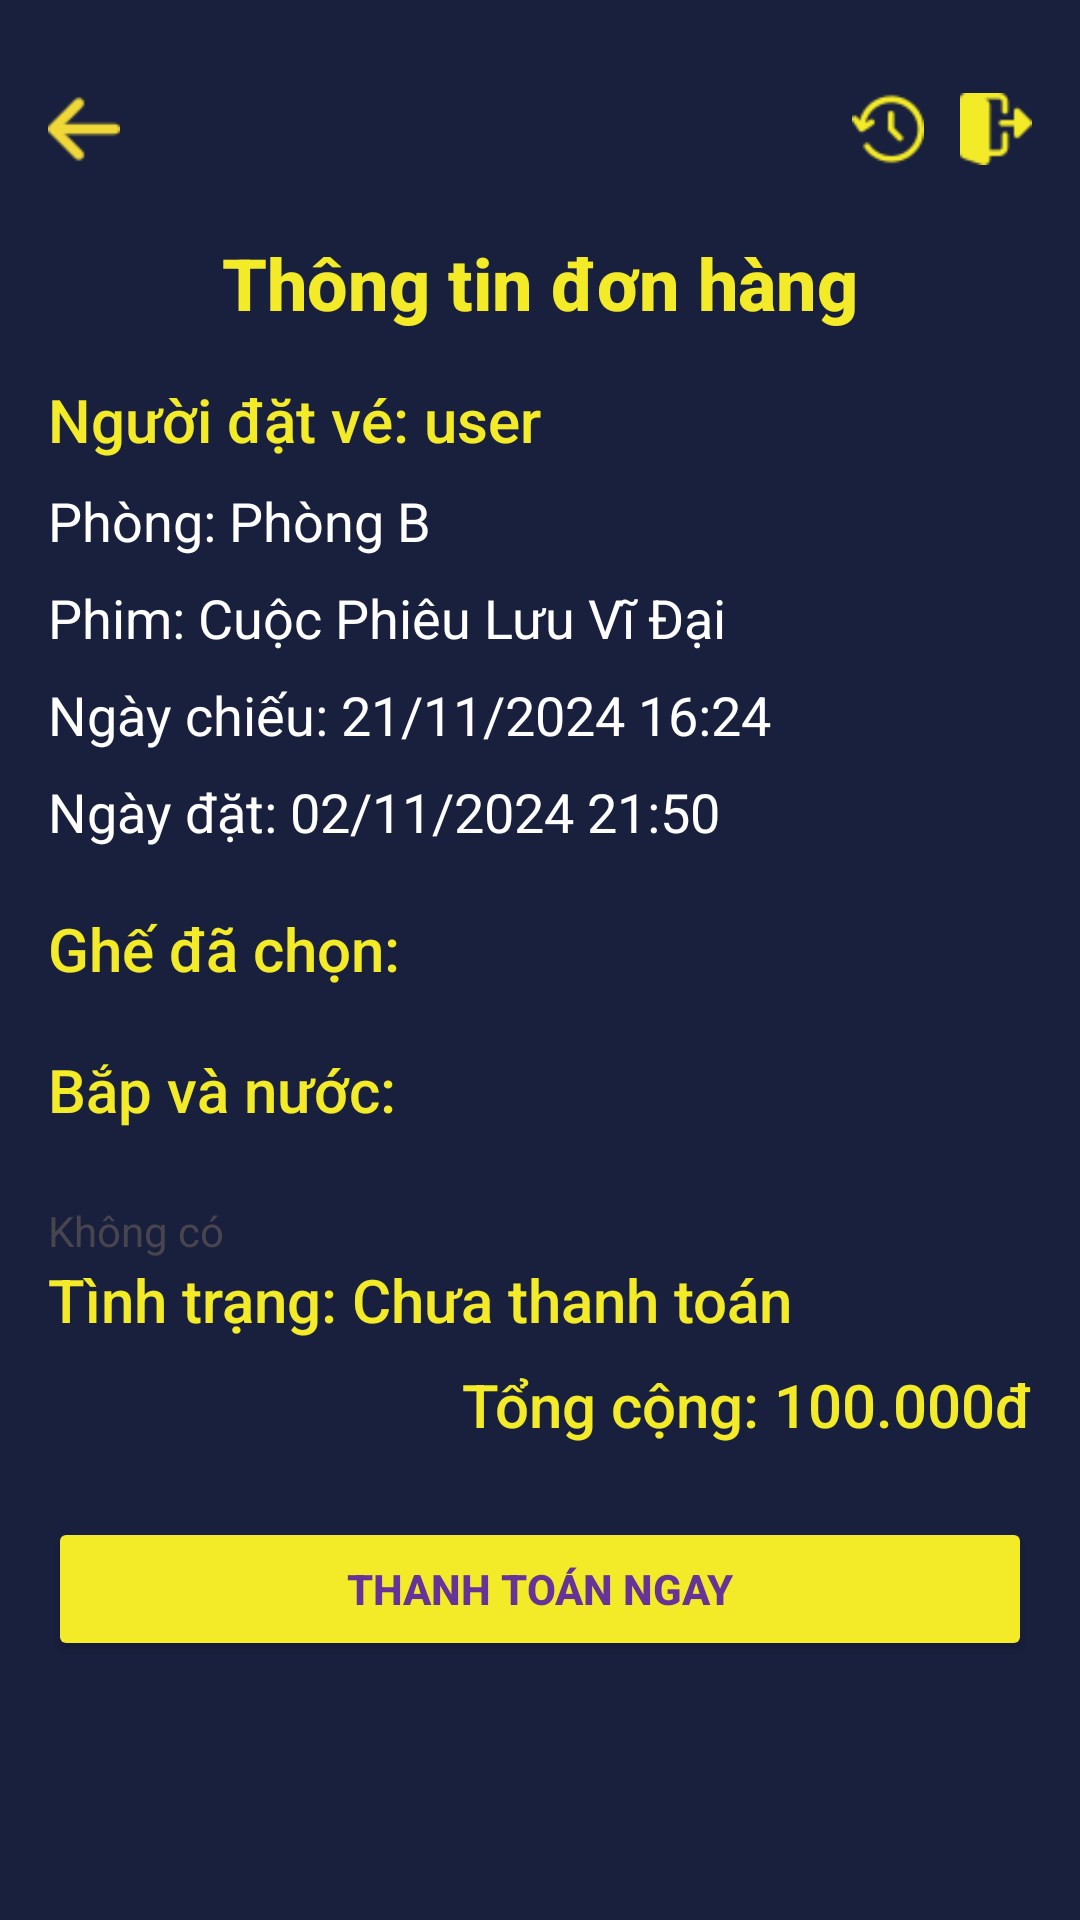

Reconstruct the res/layout file that produces this screen, plus the resources it refers to.
<!-- AndroidManifest.xml: application theme Theme.PRM392_Cinema -->
<!-- res/layout/activity_order_payment.xml -->
<?xml version="1.0" encoding="utf-8"?>
<ScrollView xmlns:android="http://schemas.android.com/apk/res/android"
    xmlns:app="http://schemas.android.com/apk/res-auto"
    xmlns:flexbox="http://schemas.android.com/apk/res-auto"
    xmlns:tools="http://schemas.android.com/tools"
    android:layout_width="match_parent"
    android:layout_height="match_parent"
    android:background="#19203e"
    android:fillViewport="true"
    android:fitsSystemWindows="true"
    android:padding="16dp"
    tools:context=".OrderPaymentActivity">

    <LinearLayout
        android:layout_width="match_parent"
        android:layout_height="wrap_content"
        android:orientation="vertical">

        <LinearLayout
            android:id="@+id/header"
            android:layout_width="match_parent"
            android:layout_height="wrap_content"
            android:gravity="fill_horizontal|center"
            app:layout_constraintEnd_toEndOf="parent"
            app:layout_constraintStart_toStartOf="parent"
            app:layout_constraintTop_toTopOf="parent">

            <LinearLayout
                android:layout_width="0dp"
                android:layout_height="wrap_content"
                android:layout_weight="1">
                <ImageView
                    android:id="@+id/backIcon"
                    android:layout_width="24dp"
                    android:layout_height="24dp"
                    android:layout_gravity="center"
                    app:srcCompat="@drawable/arrow_back" />
            </LinearLayout>

            <ImageView
                android:id="@+id/logo"
                android:layout_width="100dp"
                android:layout_height="54dp"
                android:layout_gravity="center"
                app:srcCompat="@drawable/logo" />

            <LinearLayout
                android:layout_width="0dp"
                android:layout_height="wrap_content"
                android:gravity="end"
                android:layout_weight="1">

                <ImageView
                    android:id="@+id/btnHistory"
                    android:layout_width="24dp"
                    android:src="@drawable/history"
                    android:layout_marginEnd="12dp"
                    android:layout_height="24dp"/>

                <ImageView
                    android:id="@+id/btnSignOut"
                    android:layout_width="24dp"
                    android:src="@drawable/sign_out"
                    android:layout_height="24dp"/>
            </LinearLayout>
        </LinearLayout>

        
        <TextView
            android:id="@+id/txt"
            android:layout_width="wrap_content"
            android:layout_height="wrap_content"
            android:layout_gravity="center"
            android:layout_marginTop="8dp"
            android:layout_marginBottom="16dp"
            android:fontFamily="sans-serif-medium"
            android:text="Thông tin đơn hàng"
            android:textColor="#f3ea28"
            android:textSize="24sp"
            android:textStyle="bold" />

        
        <TextView
            android:id="@+id/txtUserName"
            android:layout_width="wrap_content"
            android:layout_height="wrap_content"
            android:layout_marginBottom="8dp"
            android:fontFamily="sans-serif-medium"
            android:text="Người đặt vé: user"
            android:textColor="#f3ea28"
            android:textSize="20sp" />

        
        <TextView
            android:id="@+id/txtHallName"
            android:layout_width="wrap_content"
            android:layout_height="wrap_content"
            android:layout_marginBottom="8dp"
            android:text="Phòng: Phòng B"
            android:textColor="#fff"
            android:textSize="18sp" />

        
        <TextView
            android:id="@+id/txtMovieName"
            android:layout_width="wrap_content"
            android:layout_height="wrap_content"
            android:layout_marginBottom="8dp"
            android:text="Phim: Cuộc Phiêu Lưu Vĩ Đại"
            android:textColor="#fff"
            android:textSize="18sp" />

        
        <TextView
            android:id="@+id/txtShowDate"
            android:layout_width="wrap_content"
            android:layout_height="wrap_content"
            android:layout_marginBottom="8dp"
            android:text="Ngày chiếu: 21/11/2024 16:24"
            android:textColor="#fff"
            android:textSize="18sp" />

        


        <TextView
            android:id="@+id/txtBookingDate"
            android:layout_width="wrap_content"
            android:layout_height="wrap_content"
            android:layout_marginBottom="8dp"
            android:text="Ngày đặt: 02/11/2024 21:50"
            android:textColor="#fff"
            android:textSize="18sp" />

        <TextView
            android:id="@+id/txtSeatDetails"
            android:layout_width="wrap_content"
            android:layout_height="wrap_content"
            android:layout_marginBottom="8dp"
            android:layout_marginTop="12dp"
            android:fontFamily="sans-serif-medium"
            android:text="Ghế đã chọn:"
            android:textColor="#f3ea28"
            android:textSize="20sp" />

        <androidx.recyclerview.widget.RecyclerView
            android:id="@+id/seatRecyclerViewOrder"
            android:layout_width="match_parent"
            android:layout_height="wrap_content"
            android:layout_marginBottom="12dp"/>

        <TextView
            android:id="@+id/txtFoodDetails"
            android:layout_width="wrap_content"
            android:layout_height="wrap_content"
            android:layout_marginBottom="8dp"
            android:fontFamily="sans-serif-medium"
            android:text="Bắp và nước:"
            android:textColor="#f3ea28"
            android:textSize="20sp" />

        
        <androidx.recyclerview.widget.RecyclerView
            android:id="@+id/fabRecyclerViewOrder"
            android:layout_width="match_parent"
            android:layout_height="wrap_content"
            android:layout_marginBottom="16dp" />

        
        <TextView
            android:id="@+id/nonFAB"
            android:layout_width="match_parent"
            android:layout_height="wrap_content"
            android:text="Không có" />

        <TextView
            android:id="@+id/status"
            android:layout_width="wrap_content"
            android:layout_height="wrap_content"
            android:layout_marginBottom="8dp"
            android:textColor="#f3ea28"
            android:fontFamily="sans-serif-medium"
            android:text="Tình trạng: Chưa thanh toán"
            android:textSize="20sp" />

        
        <TextView
            android:id="@+id/totalPrice"
            android:layout_width="wrap_content"
            android:layout_height="wrap_content"
            android:layout_gravity="end"
            android:textColor="#f3ea28"
            android:layout_marginBottom="8dp"
            android:fontFamily="sans-serif-medium"
            android:text="Tổng cộng: 100.000đ"
            android:textSize="20sp" />

        <Button
            android:id="@+id/buttonThanhToan"
            android:layout_width="match_parent"
            android:layout_height="wrap_content"
            android:layout_marginTop="16dp"
            android:backgroundTint="#f3ea28"
            android:text="Thanh toán ngay"
            android:textColor="#663399"
            android:textStyle="bold"
            app:cornerRadius="8dp" />


    </LinearLayout>
</ScrollView>
<!-- resources referenced by this layout -->
<resources>
  <!-- drawable arrow_back: png bitmap (drawable, 567 bytes) -->
  <!-- drawable history: png bitmap (drawable, 1303 bytes) -->
  <!-- drawable sign_out: png bitmap (drawable, 774 bytes) -->
  <style name="Theme.PRM392_Cinema" parent="Base.Theme.PRM392_Cinema" />
  <style name="Base.Theme.PRM392_Cinema" parent="Theme.Material3.DayNight.NoActionBar">
          
          
      </style>
</resources>
